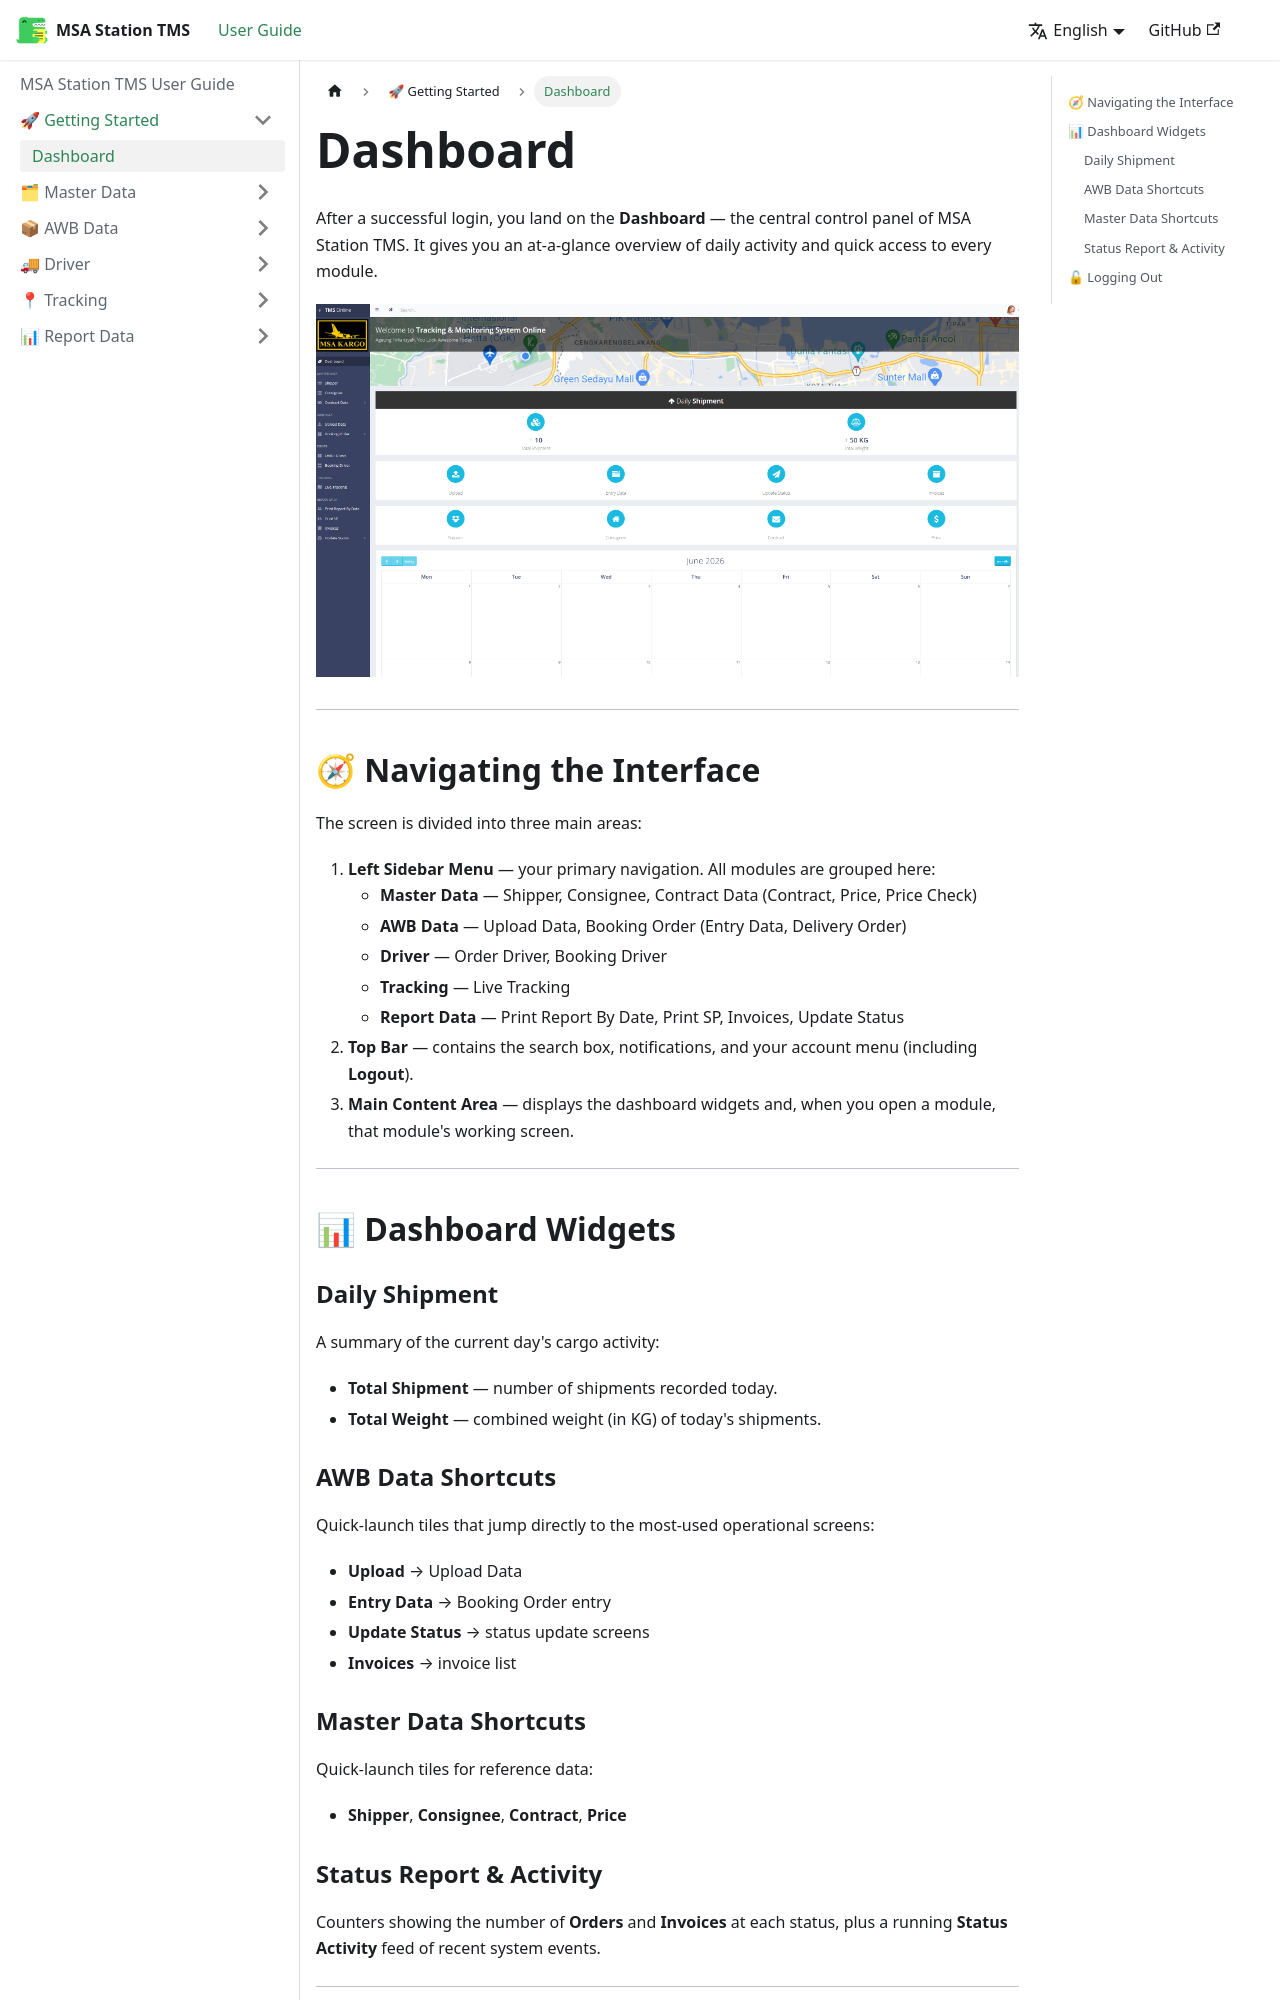

repository: FDead21/msa-station-docs · page: getting-started/dashboard.html · generator: docusaurus

---
sidebar_position: 1
---

# Dashboard

After a successful login, you land on the **Dashboard** — the central control panel of MSA Station TMS. It gives you an at-a-glance overview of daily activity and quick access to every module.

![Dashboard Overview](/img/tms_dashboard.png)

---

## 🧭 Navigating the Interface

The screen is divided into three main areas:

1. **Left Sidebar Menu** — your primary navigation. All modules are grouped here:
   - **Master Data** — Shipper, Consignee, Contract Data (Contract, Price, Price Check)
   - **AWB Data** — Upload Data, Booking Order (Entry Data, Delivery Order)
   - **Driver** — Order Driver, Booking Driver
   - **Tracking** — Live Tracking
   - **Report Data** — Print Report By Date, Print SP, Invoices, Update Status
2. **Top Bar** — contains the search box, notifications, and your account menu (including **Logout**).
3. **Main Content Area** — displays the dashboard widgets and, when you open a module, that module's working screen.

---

## 📊 Dashboard Widgets

### Daily Shipment
A summary of the current day's cargo activity:
- **Total Shipment** — number of shipments recorded today.
- **Total Weight** — combined weight (in KG) of today's shipments.

### AWB Data Shortcuts
Quick-launch tiles that jump directly to the most-used operational screens:
- **Upload** → Upload Data
- **Entry Data** → Booking Order entry
- **Update Status** → status update screens
- **Invoices** → invoice list

### Master Data Shortcuts
Quick-launch tiles for reference data:
- **Shipper**, **Consignee**, **Contract**, **Price**
